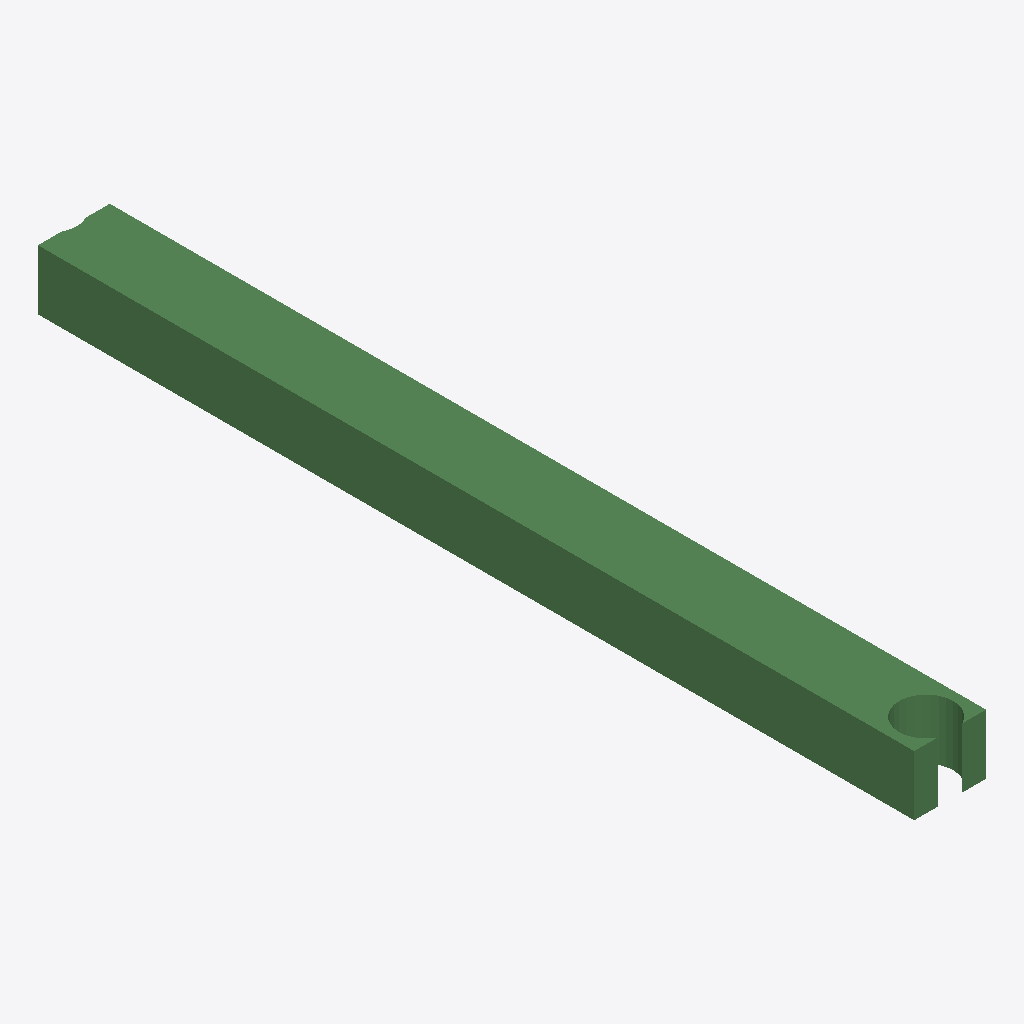
Isometric view of an IFC building model (IFC-SPF (STEP), schema IFC2X3, length unit metre), seen from the south-west, elements coloured by IFC class: 1 beam (green).
Extent 600.0 m × 7315.2 m × 500.0 m (x, y, z). Storeys (1): Default Building Storey at 0.00 m. Elements (1): 1 IfcBeam.

HEADER;
FILE_DESCRIPTION(('ViewDefinition [CoordinationView]'),'2;1');
FILE_NAME('/Users/macbook/Desktop/BIM/data/rst_advanced/IfcBeam347.ifc','2018-08-31T00:08:29-0400',('Unknown Author','info@ifctoolsproject.com'),('Unknown Organization'),'IFC Tools Project - IFC2x3 Java Toolbox','IFC2x3 Java Toolbox 2.0','Unknown Authorizer');
FILE_SCHEMA(('IFC2X3'));
ENDSEC;
DATA;
#233=IFCPROJECT('1pZCeeTaX9KfNq$LD6aUtH',#225,'Default Project','Description of Default Project',$,$,$,(#228),#232);
#235=IFCBUILDING('0rRKMlm8j5YOUWfIc_joXu',#225,'Default Building','Description',$,#234,$,$,.ELEMENT.,$,$,$);
#236=IFCBUILDINGSTOREY('1niNLmYBTFfeqlt9G1QUAq',#225,'Default Building Storey','Description',$,#234,$,$,.ELEMENT.,$);
#1=IFCBEAM('2UD3D7uxP8kecbbBCRtz2R',#2,'M_Concrete-Rectangular Beam:600 x 900:152093',$,'M_Concrete-Rectangular Beam:600 x 900:125534',#3,#4,'152093');
ENDSEC;
